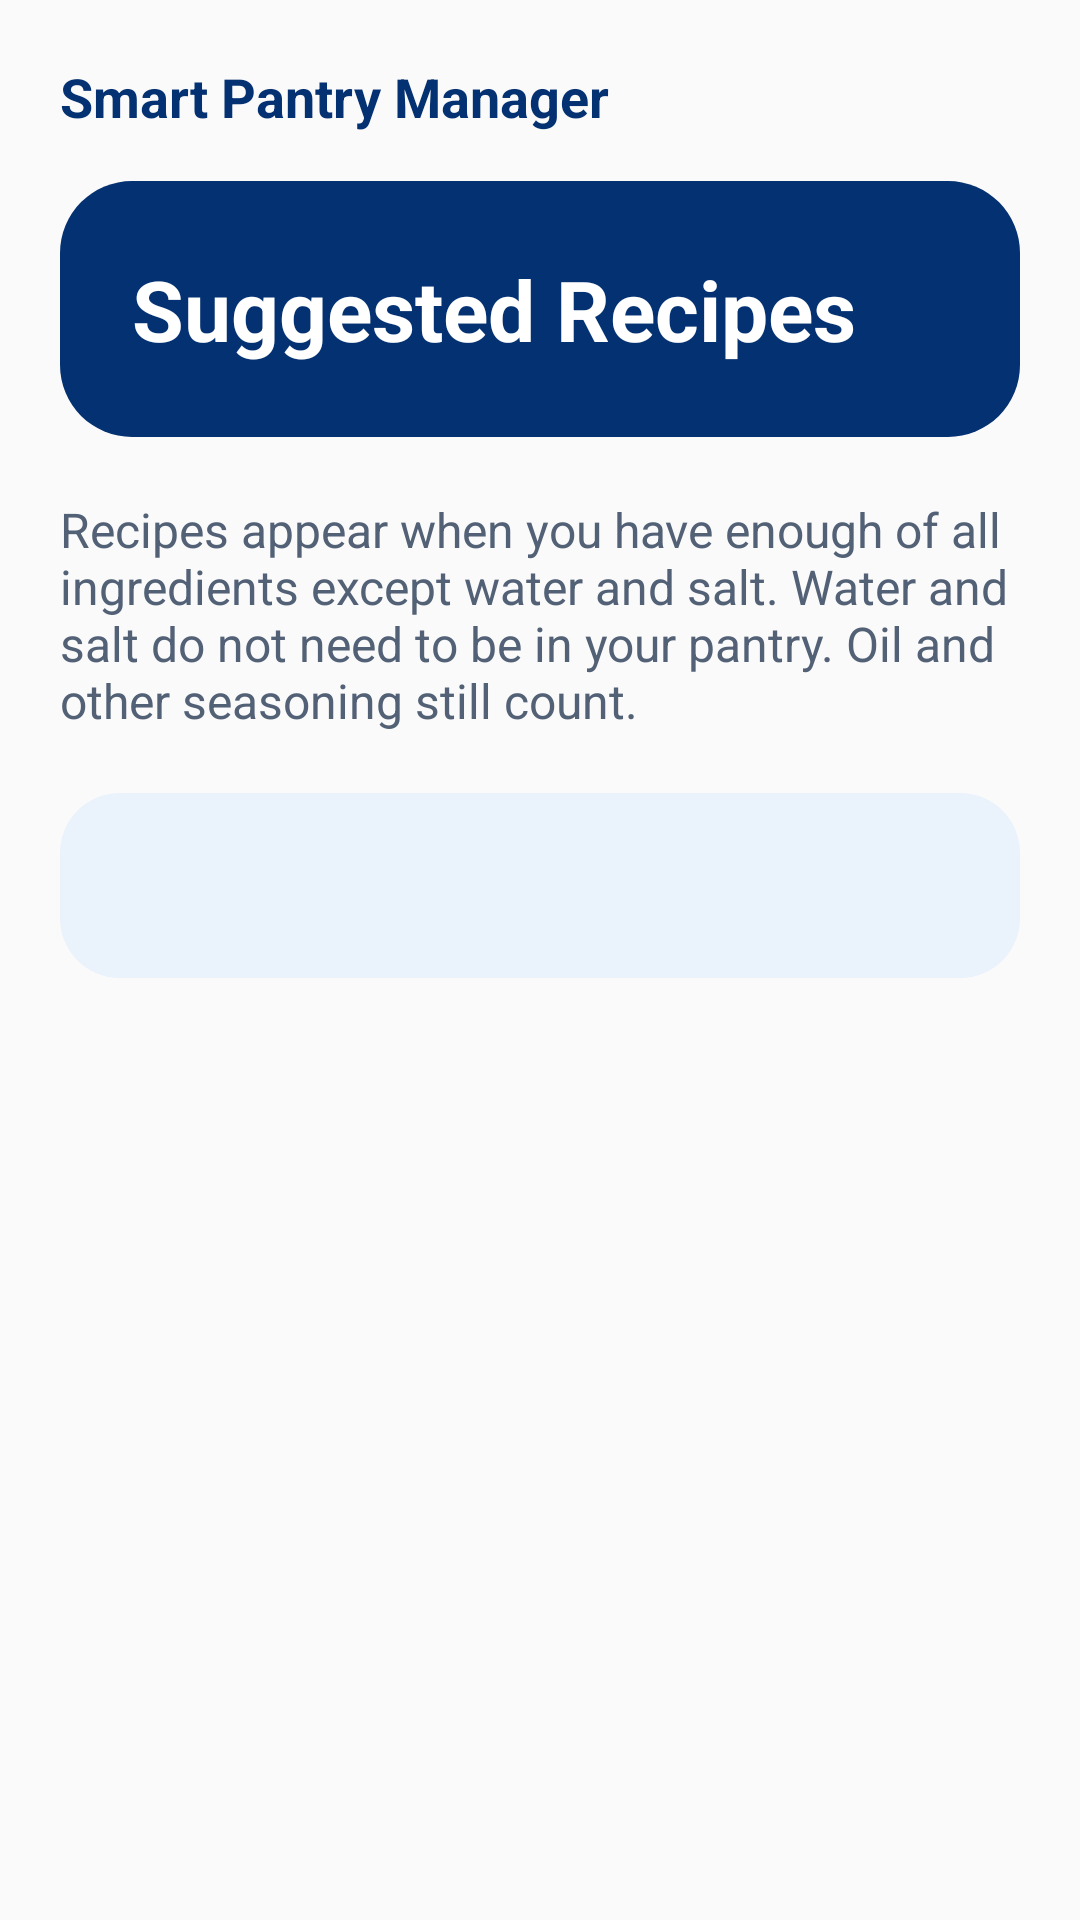

Produce the Android XML layout that renders to this screen, including the resource entries it uses.
<!-- AndroidManifest.xml: application theme Theme.SmartPantryManager -->
<!-- res/layout/recipe_list_header.xml -->
<?xml version="1.0" encoding="utf-8"?>
<LinearLayout xmlns:android="http://schemas.android.com/apk/res/android"
    android:layout_width="match_parent"
    android:layout_height="wrap_content"
    android:orientation="vertical"
    android:padding="20dp">

    <TextView
        android:layout_width="match_parent"
        android:layout_height="wrap_content"
        android:layout_marginBottom="16dp"
        android:text="@string/app_name"
        android:textColor="@color/richfield_navy"
        android:textSize="18sp"
        android:textStyle="bold" />

    <TextView
        android:layout_width="match_parent"
        android:layout_height="wrap_content"
        android:background="@drawable/background_pantry_header"
        android:padding="24dp"
        android:text="@string/recipes_heading"
        android:textColor="@color/white"
        android:textSize="28sp"
        android:textStyle="bold" />

    <TextView
        android:layout_width="match_parent"
        android:layout_height="wrap_content"
        android:layout_marginTop="20dp"
        android:text="@string/recipes_matching_explanation"
        android:textColor="@color/pantry_text_secondary"
        android:textSize="16sp" />

    <TextView
        android:id="@+id/textRecipeStatus"
        android:layout_width="match_parent"
        android:layout_height="wrap_content"
        android:layout_marginTop="20dp"
        android:background="@drawable/background_pantry_tip"
        android:padding="20dp"
        android:accessibilityLiveRegion="polite"
        android:textColor="@color/richfield_navy"
        android:textSize="16sp" />
</LinearLayout>
<!-- resources referenced by this layout -->
<resources>
  <color name="pantry_text_secondary">#536176</color>
  <color name="richfield_navy">#043171</color>
  <color name="white">#FFFFFF</color>
  <!-- drawable background_pantry_header (drawable) -->
  <?xml version="1.0" encoding="utf-8"?>
  <shape xmlns:android="http://schemas.android.com/apk/res/android" android:shape="rectangle">
      <solid android:color="@color/richfield_navy" />
      <corners android:radius="24dp" />
  </shape>
  <!-- drawable background_pantry_tip (drawable) -->
  <?xml version="1.0" encoding="utf-8"?>
  <shape xmlns:android="http://schemas.android.com/apk/res/android" android:shape="rectangle">
      <solid android:color="@color/pantry_light_blue" />
      <corners android:radius="20dp" />
  </shape>
  <string name="app_name">Smart Pantry Manager</string>
  <string name="recipes_heading">Suggested Recipes</string>
  <string name="recipes_matching_explanation">Recipes appear when you have enough of all ingredients except water and salt. Water and salt do not need to be in your pantry. Oil and other seasoning still count.</string>
  <style name="Theme.SmartPantryManager" parent="Base.Theme.SmartPantryManager" />
  <color name="pantry_light_blue">#EAF2FC</color>
  <style name="Base.Theme.SmartPantryManager" parent="Theme.Material3.Light.NoActionBar">
          <item name="colorPrimary">@color/richfield_blue</item>
          <item name="colorOnPrimary">@color/white</item>
          <item name="colorPrimaryContainer">@color/pantry_light_blue</item>
          <item name="colorOnPrimaryContainer">@color/richfield_navy</item>
          <item name="colorSecondary">@color/richfield_navy</item>
          <item name="colorOnSecondary">@color/white</item>
          <item name="colorSurface">@color/white</item>
          <item name="colorOnSurface">@color/pantry_text</item>
          <item name="android:colorBackground">@color/pantry_background</item>
          <item name="android:windowLightStatusBar">true</item>
          <item name="materialButtonStyle">@style/Widget.SmartPantry.Button</item>
      </style>
  <color name="richfield_blue">#0056AF</color>
  <color name="pantry_text">#243247</color>
  <color name="pantry_background">#FAFAFA</color>
  <style name="Widget.SmartPantry.Button" parent="Widget.Material3.Button">
          <item name="cornerRadius">28dp</item>
          <item name="android:minHeight">56dp</item>
          <item name="android:textSize">16sp</item>
          <item name="android:textAllCaps">false</item>
          <item name="android:textColor">@color/white</item>
          <item name="backgroundTint">@color/richfield_blue</item>
      </style>
</resources>
